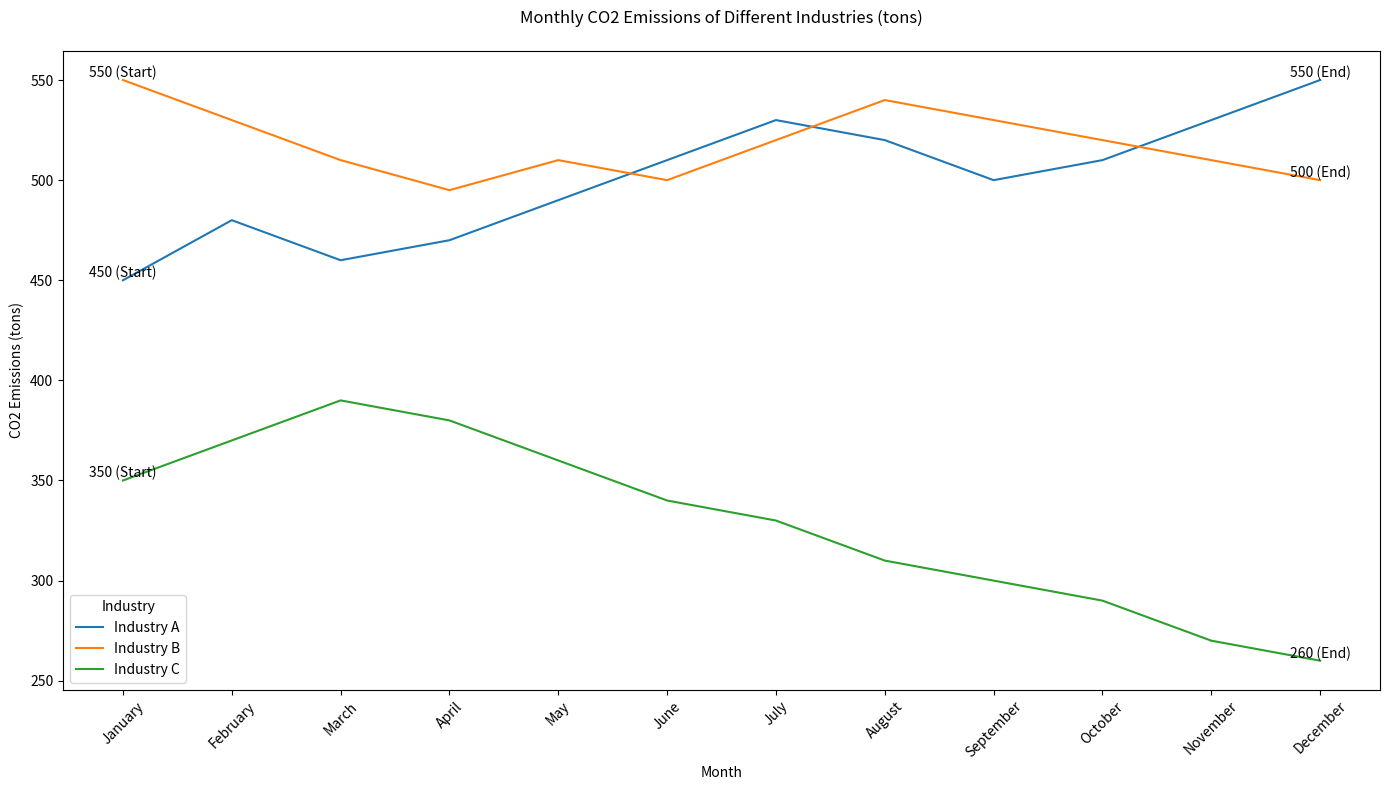

Reproduce this figure in Python.

import pandas as pd
import seaborn as sns
import matplotlib.pyplot as plt

# Create data
data = {
    'Month': ["January", "February", "March", "April", "May", "June",
              "July", "August", "September", "October", "November", "December"],
    'Industry A': [450, 480, 460, 470, 490, 510, 530, 520, 500, 510, 530, 550],
    'Industry B': [550, 530, 510, 495, 510, 500, 520, 540, 530, 520, 510, 500],
    'Industry C': [350, 370, 390, 380, 360, 340, 330, 310, 300, 290, 270, 260]
}

# Convert data into DataFrame
df = pd.DataFrame(data)

# Melt the DataFrame
df_melted = df.melt('Month', var_name='Industry', value_name='CO2 Emissions')

# Create the line plot
plt.figure(figsize=(14, 8))
sns.lineplot(data=df_melted, x='Month', y='CO2 Emissions', hue='Industry',
             palette=['#1F77B4', '#FF7F0E', '#2CA02C'])

# Add annotations for the start and end of each line
for industry in ['Industry A', 'Industry B', 'Industry C']:
    plt.text(x=df['Month'][0], y=df[industry][0], s=f"{df[industry][0]} (Start)",
             color='black', ha='center', va='bottom')
    plt.text(x=df['Month'].iloc[-1], y=df[industry].iloc[-1],
             s=f"{df[industry].iloc[-1]} (End)", color='black', ha='center', va='bottom')

plt.title('Monthly CO2 Emissions of Different Industries (tons)', pad=20)
plt.xlabel('Month')
plt.ylabel('CO2 Emissions (tons)')
plt.xticks(rotation=45)
plt.tight_layout()
plt.show()